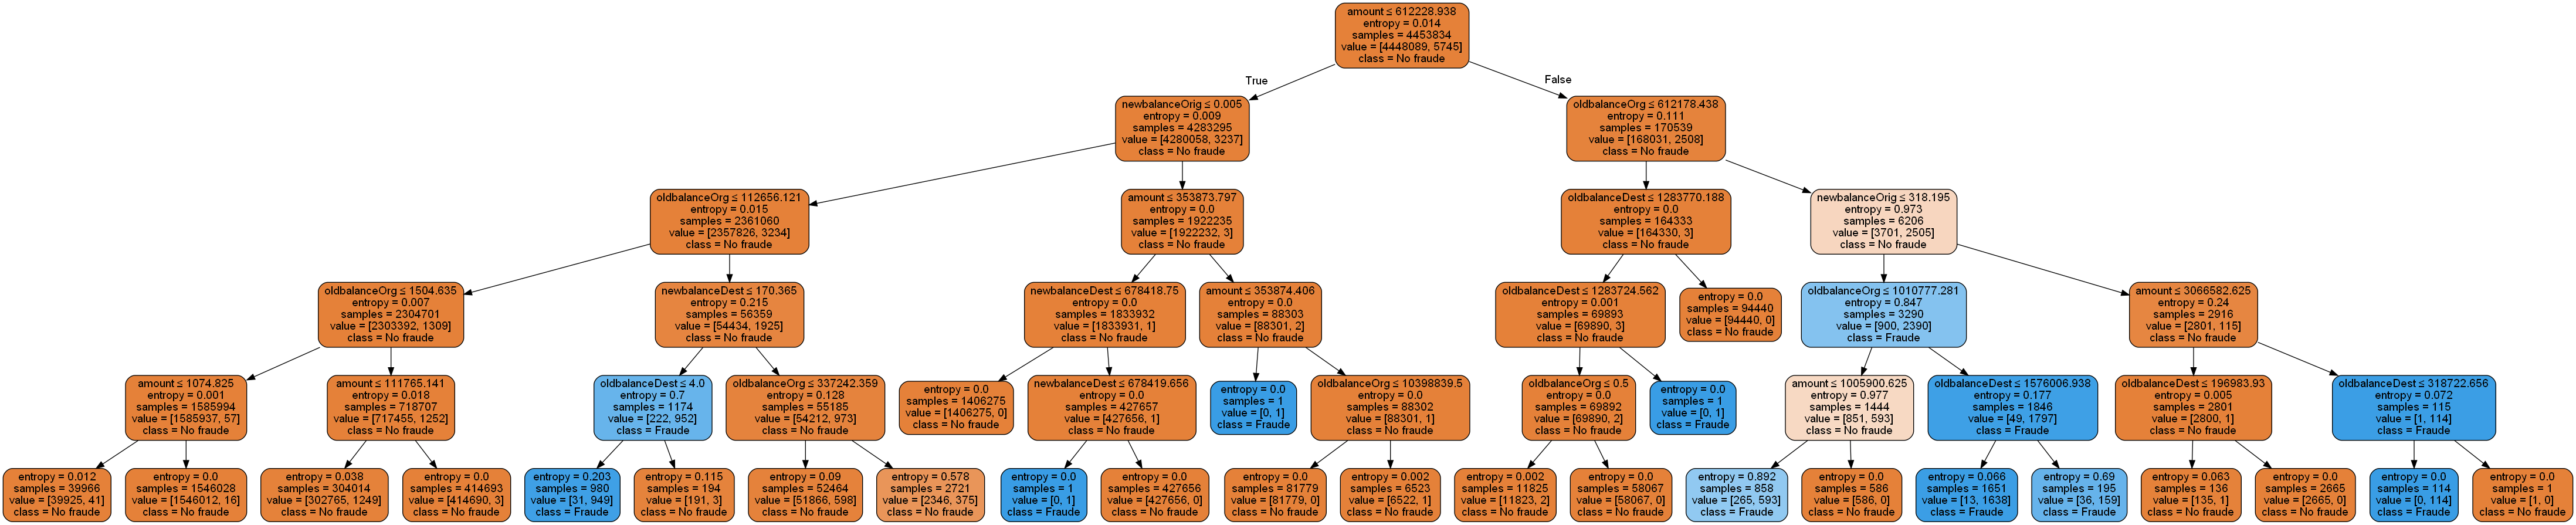

This figure's Python source:
# Load libraries

from IPython.display import Image
from six import StringIO
import pydotplus
from sklearn.tree import export_graphviz
import pandas as pd
from sklearn.tree import DecisionTreeClassifier  # Import Decision Tree Classifier
# Import train_test_split function
from sklearn.model_selection import train_test_split
# Import scikit-learn metrics module for accuracy calculation
from sklearn import metrics


df = pd.read_csv('Fraud.csv')

X = df[['amount', 'oldbalanceOrg', 'newbalanceOrig',
        'oldbalanceDest', 'newbalanceDest']]
y = df['isFraud']

# Split dataset into training set and test set
X_train, X_test, y_train, y_test = train_test_split(
    X, y, test_size=0.3, random_state=1)  # 70% training and 30% test
# Create Decision Tree classifer object
clf = DecisionTreeClassifier(criterion="entropy", max_depth=5)

# Train Decision Tree Classifer
clf = clf.fit(X_train, y_train)

# Predict the response for test dataset
y_pred = clf.predict(X_test)
# Model Accuracy, how often is the classifier correct?
print("Accuracy:", metrics.accuracy_score(y_test, y_pred))

dot_data = StringIO()
export_graphviz(clf, out_file=dot_data,
                filled=True, rounded=True,
                special_characters=True, feature_names=['amount', 'oldbalanceOrg', 'newbalanceOrig',
                                                        'oldbalanceDest', 'newbalanceDest'], class_names=['No fraude', 'Fraude'])
graph = pydotplus.graph_from_dot_data(dot_data.getvalue())
graph.write_png('tree.png')
Image(graph.create_png())
